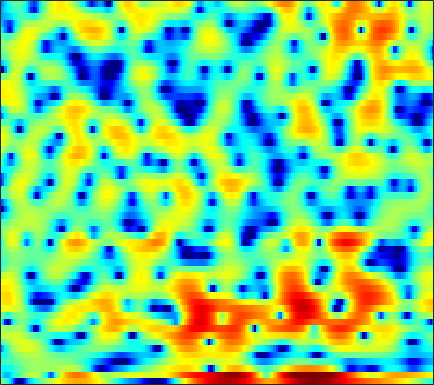

The table this chart was drawn from, first rows:
0.035287, -0.70986, -1.8849, -3.3246, -4.623, -6.7716, -9.5551, -12.198, -16.102, -16.443, -12.935, -10.469, -7.9158, -5.9418, -4.8086, -3.5553, -2.526, -1.8927, -1.1275, -0.42393, 0.21312, 0.6716, 1.2705, 1.8785
-3.417, -4.852, -6.056, -6.02, -5.399, -4.292, -3.212, -2.474, -1.583, -0.7835, -0.05576, 0.4357, 1.002, 1.429, 1.638, 1.757, 1.639, 1.363, 0.6834, -0.4336, -2.14, -3.942, -7.176, -9.494
-3.719, -3.99, -4.103, -3.938, -3.662, -3.166, -2.596, -2.157, -1.595, -1.066, -0.5855, -0.2589, 0.1189, 0.4287, 0.6154, 0.8045, 0.9242, 0.9689, 0.973, 0.937, 0.8767, 0.8343, 0.8033, 0.8235
-2.364, -2.289, -2.132, -1.912, -1.716, -1.422, -1.106, -0.8665, -0.5501, -0.2535, 0.02406, 0.2105, 0.4263, 0.6002, 0.7013, 0.7996, 0.857, 0.8733, 0.8678, 0.8338, 0.7797, 0.7292, 0.6533, 0.5754
-4.3, -3.745, -2.964, -2.186, -1.632, -0.9513, -0.3493, 0.04954, 0.513, 0.8945, 1.194, 1.366, 1.528, 1.613, 1.627, 1.583, 1.47, 1.345, 1.132, 0.8692, 0.5651, 0.3197, -0.0196, -0.3517
-8.049, -5.83, -3.611, -1.935, -0.9274, 0.1608, 1, 1.509, 2.043, 2.431, 2.687, 2.797, 2.848, 2.79, 2.68, 2.438, 2.082, 1.74, 1.179, 0.4928, -0.3368, -1.044, -2.11, -3.267
-1.915, -1.21, -0.2866, 0.5494, 1.098, 1.722, 2.21, 2.489, 2.744, 2.881, 2.897, 2.837, 2.67, 2.418, 2.18, 1.794, 1.321, 0.9053, 0.2434, -0.5844, -1.629, -2.612, -4.296, -6.575
1.499, 1.645, 1.851, 2.052, 2.182, 2.316, 2.387, 2.384, 2.278, 2.027, 1.631, 1.239, 0.6063, -0.09978, -0.6298, -1.219, -1.595, -1.724, -1.749, -1.709, -1.725, -1.819, -2.081, -2.488
1.549, 1.149, 0.7113, 0.513, 0.5479, 0.7522, 1.021, 1.16, 1.153, 0.8578, 0.1998, -0.5981, -2.188, -4.631, -7.332, -12.89, -16.22, -11.3, -6.541, -3.629, -1.705, -0.6779, 0.3111, 1.009
-2.794, -5.415, -10.97, -15.86, -10.8, -5.856, -3.044, -1.728, -0.6959, -0.2628, -0.3323, -0.6644, -1.414, -2.408, -3.222, -4.099, -4.336, -3.984, -3.022, -1.849, -0.6876, 0.1041, 1.049, 1.862
-0.2677, -1.053, -1.98, -2.317, -2.115, -1.441, -0.6816, -0.2105, 0.2114, 0.368, 0.2167, -0.07999, -0.5821, -1.169, -1.621, -2.149, -2.496, -2.644, -2.691, -2.527, -2.17, -1.776, -1.111, -0.3363
3.059, 3.155, 3.171, 3.13, 3.065, 2.923, 2.705, 2.462, 1.993, 1.325, 0.4539, -0.3223, -1.537, -2.892, -3.95, -5.346, -6.577, -7.319, -8.037, -8.553, -8.808, -8.729, -8.007, -6.593
4.446, 4.707, 4.881, 4.856, 4.723, 4.386, 3.862, 3.329, 2.396, 1.186, -0.3062, -1.678, -3.999, -6.978, -9.883, -15.08, -21.51, -21.07, -17.86, -16.82, -18.27, -21.78, -28.29, -17.03
4.708, 4.9, 5.004, 4.922, 4.736, 4.319, 3.704, 3.115, 2.142, 0.9464, -0.4998, -1.742, -3.626, -5.75, -7.441, -9.621, -11.16, -11.61, -11.44, -10.98, -10.47, -10.05, -9.294, -8.237
4.32, 4.442, 4.475, 4.349, 4.139, 3.707, 3.09, 2.514, 1.616, 0.5545, -0.6298, -1.532, -2.703, -3.781, -4.462, -5.158, -5.569, -5.67, -5.598, -5.359, -5.005, -4.682, -4.241, -3.816
3.496, 3.677, 3.79, 3.738, 3.576, 3.176, 2.552, 1.917, 0.8563, -0.4389, -1.944, -3.183, -4.822, -6.083, -6.523, -6.334, -5.557, -4.823, -3.836, -2.925, -2.14, -1.648, -1.113, -0.7269
1.163, 1.713, 2.256, 2.551, 2.595, 2.407, 1.921, 1.344, 0.2442, -1.28, -3.408, -5.598, -9.836, -18.19, -24.71, -12.73, -7.763, -5.435, -3.253, -1.67, -0.4865, 0.1972, 0.8935, 1.38
-2.618, -1.441, -0.31, 0.4129, 0.7374, 0.8973, 0.7762, 0.5157, -0.06366, -0.8789, -1.877, -2.683, -3.718, -4.458, -4.61, -4.215, -3.386, -2.637, -1.625, -0.6944, 0.1012, 0.6117, 1.176, 1.616
-3.281, -2.402, -1.454, -0.748, -0.3717, -0.05595, 0.05812, 0.03458, -0.1223, -0.4009, -0.7227, -0.9735, -1.273, -1.46, -1.523, -1.48, -1.302, -1.109, -0.7883, -0.4365, -0.0812, 0.1885, 0.5407, 0.8751
-2.123, -1.637, -1.009, -0.4633, -0.1432, 0.1545, 0.2918, 0.2904, 0.1971, 0.01791, -0.2147, -0.3932, -0.5875, -0.7134, -0.7744, -0.8238, -0.8375, -0.8457, -0.8663, -0.8992, -0.9007, -0.866, -0.7208, -0.4295
-1.84, -1.078, -0.08921, 0.7038, 1.137, 1.461, 1.504, 1.338, 0.9052, 0.3069, -0.3644, -0.7802, -1.109, -1.151, -1.02, -0.8026, -0.7094, -0.7758, -1.131, -1.797, -2.72, -3.47, -4.156, -3.942
-3.953, -1.424, 0.8637, 2.316, 2.982, 3.373, 3.219, 2.752, 1.536, -0.4669, -3.479, -6.47, -8.871, -5.97, -3.547, -1.364, -0.2192, 0.06343, -0.2671, -1.462, -3.81, -6.739, -14.21, -15.38
-1.328, -0.09226, 1.323, 2.365, 2.885, 3.207, 3.085, 2.702, 1.754, 0.2696, -1.666, -3.116, -3.998, -3.073, -1.845, -0.4438, 0.4422, 0.7277, 0.6591, 0.1143, -0.7859, -1.567, -2.493, -2.999
-0.5157, -0.01214, 0.6523, 1.255, 1.621, 1.968, 2.132, 2.114, 1.962, 1.673, 1.351, 1.158, 1.004, 1.023, 1.112, 1.251, 1.306, 1.264, 1.043, 0.6354, 0.03979, -0.5294, -1.448, -2.602
-2.285, -1.854, -1.205, -0.5368, -0.05636, 0.5234, 1.013, 1.3, 1.586, 1.776, 1.883, 1.926, 1.944, 1.944, 1.91, 1.846, 1.722, 1.579, 1.3, 0.9173, 0.4071, -0.07246, -0.857, -1.837
-6.19, -5.579, -4.444, -3.184, -2.265, -1.157, -0.2343, 0.3447, 0.9431, 1.374, 1.656, 1.78, 1.867, 1.865, 1.824, 1.726, 1.597, 1.475, 1.287, 1.054, 0.7703, 0.5257, 0.1416, -0.2998
-17.59, -13.6, -8.956, -5.729, -3.923, -2.081, -0.7246, 0.03645, 0.7786, 1.242, 1.481, 1.538, 1.479, 1.308, 1.154, 0.9301, 0.7442, 0.6538, 0.606, 0.6208, 0.6723, 0.7118, 0.7484, 0.7468
-9.052, -7.942, -5.747, -3.604, -2.213, -0.7165, 0.4149, 1.026, 1.549, 1.761, 1.661, 1.399, 0.8012, -0.002117, -0.6912, -1.546, -2.108, -2.203, -1.914, -1.305, -0.6012, -0.1004, 0.4932, 0.9777
-2.161, -1.81, -1.103, -0.2105, 0.4809, 1.335, 2.015, 2.374, 2.599, 2.497, 2, 1.325, -0.03592, -2.094, -4.291, -8.443, -13.72, -13.21, -8.591, -5.383, -3.315, -2.191, -1.037, -0.1156
-2.06, -1.69, -0.8558, 0.1698, 0.9327, 1.864, 2.584, 2.968, 3.222, 3.141, 2.698, 2.09, 0.8875, -0.828, -2.437, -4.846, -6.813, -7.233, -6.596, -5.647, -5.061, -4.769, -4.351, -3.545
-10.51, -8.115, -4.691, -2.072, -0.5569, 0.9932, 2.144, 2.759, 3.297, 3.527, 3.465, 3.247, 2.689, 1.922, 1.205, 0.1767, -0.8821, -1.687, -2.851, -4.359, -6.612, -9.328, -16.04, -16.86
-9.378, -8, -5.528, -3.382, -2.057, -0.615, 0.5323, 1.236, 1.968, 2.487, 2.773, 2.839, 2.752, 2.453, 2.114, 1.505, 0.7335, 0.04393, -1.022, -2.293, -3.732, -4.817, -5.87, -5.733
-3.78, -3.97, -3.949, -3.685, -3.323, -2.619, -1.753, -1.013, -0.05668, 0.792, 1.45, 1.775, 2.042, 2.053, 1.95, 1.617, 1.124, 0.6676, -0.01529, -0.7155, -1.351, -1.698, -1.923, -1.815
-2.007, -3.05, -4.737, -6.604, -7.705, -7.581, -5.602, -3.849, -1.737, -0.1156, 1.082, 1.72, 2.255, 2.478, 2.45, 2.191, 1.705, 1.215, 0.4384, -0.4124, -1.201, -1.668, -1.978, -1.859
0.2563, -1.138, -3.693, -7.409, -10.97, -11.42, -6.752, -3.897, -1.2, 0.6824, 1.959, 2.647, 3.19, 3.407, 3.324, 2.948, 2.219, 1.433, 0.02625, -1.817, -4.124, -6.016, -7.815, -7.196
2.27, 1.535, 0.5171, -0.427, -0.9121, -1.098, -0.7107, -0.1897, 0.6122, 1.41, 2.081, 2.461, 2.792, 2.867, 2.762, 2.329, 1.539, 0.6688, -0.9402, -3.166, -6.312, -9.442, -13.63, -12.16
3.211, 2.82, 2.238, 1.656, 1.257, 0.8226, 0.5615, 0.4657, 0.523, 0.7241, 1.068, 1.328, 1.667, 1.864, 1.908, 1.74, 1.315, 0.8042, -0.1193, -1.341, -2.715, -3.777, -5.052, -6.025
3.8, 3.434, 2.792, 2.008, 1.321, 0.2978, -0.8161, -1.568, -2.217, -2.186, -1.5, -0.7338, 0.2863, 1.157, 1.608, 1.995, 2.096, 2, 1.652, 1.074, 0.2879, -0.4261, -1.604, -3.129
2.643, 2.246, 1.577, 0.6409, -0.3165, -2.084, -4.79, -7.844, -15.13, -15.41, -8.014, -4.83, -2.111, -0.3289, 0.5906, 1.432, 1.92, 2.108, 2.159, 2.049, 1.76, 1.444, 0.9033, 0.2131
-1.063, -1.163, -1.203, -1.414, -1.77, -2.594, -3.849, -4.939, -6.127, -6.131, -4.941, -3.758, -2.388, -1.326, -0.7236, -0.1485, 0.2384, 0.4581, 0.6817, 0.8608, 1.004, 1.083, 1.177, 1.253
-8.872, -6.489, -3.898, -2.239, -1.486, -0.9657, -0.803, -0.8347, -0.9483, -1.024, -1.07, -1.088, -1.172, -1.352, -1.558, -1.885, -2.126, -2.17, -1.964, -1.542, -0.9444, -0.4666, 0.1648, 0.7794
-5.51, -3.792, -1.549, 0.119, 0.977, 1.708, 2.067, 2.135, 2.018, 1.675, 1.127, 0.5296, -0.4922, -1.895, -3.272, -5.524, -7.997, -9.201, -8.535, -6.426, -4.471, -3.285, -2.053, -1.078
2.191, 2.347, 2.706, 3.092, 3.335, 3.528, 3.527, 3.4, 3.042, 2.446, 1.601, 0.7753, -0.6528, -2.538, -4.348, -7.557, -11.95, -14.82, -13.1, -9.708, -7.532, -6.551, -5.863, -5.582
4.173, 4.123, 4.091, 4.046, 3.983, 3.823, 3.549, 3.252, 2.712, 2.012, 1.135, 0.3792, -0.7748, -2.071, -3.073, -4.426, -5.594, -6.248, -6.759, -6.988, -7.307, -7.852, -9.285, -12.11
4.306, 4.216, 4.102, 3.975, 3.84, 3.583, 3.212, 2.831, 2.18, 1.384, 0.4564, -0.2927, -1.282, -2.201, -2.808, -3.421, -3.862, -4.103, -4.381, -4.7, -5.185, -5.721, -6.729, -7.976
3.279, 3.221, 3.221, 3.273, 3.291, 3.213, 2.941, 2.574, 1.841, 0.7788, -0.6016, -1.802, -3.461, -4.708, -5.093, -4.798, -4.035, -3.423, -2.747, -2.309, -2.097, -2.053, -2.125, -2.256
-0.581, -0.5594, 0.1232, 1.111, 1.807, 2.468, 2.715, 2.61, 2.025, 0.8331, -1.097, -3.268, -7.797, -18.13, -20.29, -9.078, -4.773, -2.835, -1.132, -0.0481, 0.6338, 0.9504, 1.194, 1.272
-17.38, -17.18, -7.327, -2.865, -0.8087, 0.9674, 1.963, 2.293, 2.236, 1.687, 0.677, -0.3445, -1.849, -2.98, -3.171, -2.531, -1.405, -0.5807, 0.3191, 1, 1.449, 1.653, 1.789, 1.788
-5.714, -5.287, -3.794, -1.94, -0.6641, 0.7109, 1.662, 2.115, 2.397, 2.391, 2.13, 1.829, 1.362, 0.9509, 0.7101, 0.4799, 0.3552, 0.2878, 0.2136, 0.1418, 0.05372, -0.01729, -0.1169, -0.2395
-2.135, -1.557, -0.6953, 0.2076, 0.858, 1.637, 2.272, 2.626, 2.94, 3.062, 3.001, 2.854, 2.516, 2.043, 1.611, 0.9308, 0.1318, -0.5407, -1.493, -2.44, -3.183, -3.519, -3.672, -3.564
-0.7011, -0.1265, 0.5816, 1.238, 1.697, 2.25, 2.743, 3.051, 3.364, 3.523, 3.531, 3.411, 3.083, 2.506, 1.9, 0.8398, -0.6058, -2.002, -4.396, -7.515, -10.96, -12.13, -10.52, -8.287
-0.1522, 0.1409, 0.4843, 0.8477, 1.168, 1.664, 2.193, 2.593, 3.07, 3.439, 3.643, 3.659, 3.482, 3.051, 2.525, 1.489, 0.03832, -1.394, -3.884, -7.231, -11.08, -12.47, -10.77, -8.598
-1.002, -1.329, -1.764, -1.996, -1.885, -1.253, -0.2382, 0.6225, 1.709, 2.623, 3.274, 3.595, 3.77, 3.691, 3.459, 2.915, 2.122, 1.391, 0.2538, -0.9404, -2.022, -2.661, -3.254, -3.782
-3.673, -4.998, -7.515, -11.18, -13.24, -10.03, -5.634, -3.199, -0.825, 0.843, 1.998, 2.598, 3.108, 3.336, 3.37, 3.299, 3.077, 2.835, 2.444, 2.017, 1.543, 1.16, 0.594, -0.09199
-5.981, -6.77, -8.347, -10.16, -10.71, -9.089, -6.296, -4.418, -2.419, -1, -0.02081, 0.4693, 0.8976, 1.127, 1.229, 1.336, 1.462, 1.566, 1.736, 1.883, 1.988, 2.019, 1.961, 1.794
-6.807, -6.343, -5.945, -5.563, -5.172, -4.494, -3.642, -3.015, -2.293, -1.834, -1.676, -1.75, -2.07, -2.487, -2.751, -2.862, -2.451, -1.843, -0.8573, 0.1304, 1.013, 1.568, 2.157, 2.572
-6.749, -5.939, -4.933, -4.04, -3.446, -2.753, -2.223, -1.946, -1.824, -2.007, -2.618, -3.41, -5.08, -7.704, -10.47, -13.79, -11.14, -7.834, -4.455, -2.009, -0.2039, 0.8545, 1.983, 2.838
-7.657, -6.667, -5.18, -3.793, -2.918, -1.987, -1.393, -1.156, -1.145, -1.499, -2.251, -3.127, -4.736, -6.919, -8.752, -10.39, -9.221, -7.214, -4.635, -2.487, -0.7477, 0.3438, 1.563, 2.563
